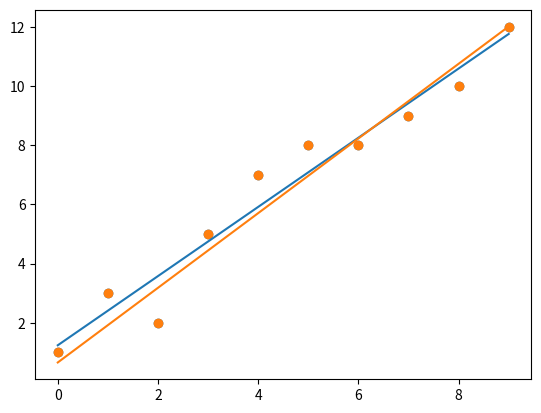

The script that saved this image:
import sys
import numpy as np
import matplotlib.pyplot as plt

def plots(x, y, b):
    
    plt.scatter(x,y)
    plt.plot(x,b[0]+b[1]*x)
    plt.show()

def linear_regression_exact(x, y):
    n = float(len(x))
    x_mean = np.mean(x)
    y_mean = np.mean(y)

    SS_xy = sum(x*y) - n*x_mean*y_mean
    SS_xx = sum(x*x) - n*x_mean*x_mean
    
    b1 = SS_xy/SS_xx
    b0 = y_mean - b1*x_mean
    return b0, b1

def linear_regression_gd(x, y, b0=0, b1=0, iterations=1000, learning_rate=0.001):
    n = float(len(x))
    for i in range(iterations):
        y_current = b0 + b1*x
        b0_gradient = -(2/n) * sum(y - y_current)
        b1_gradient = -(2/n) * sum(x* (y - y_current))
        b0 = b0 - b0_gradient*learning_rate
        b1 = b1 - b1_gradient*learning_rate
    return b0, b1

def main():
    x = np.array([0,1,2,3,4,5,6,7,8,9])
    y = np.array([1, 3, 2, 5, 7, 8, 8, 9, 10, 12])
    
    b_exact = linear_regression_exact(x, y)
    b_gd = linear_regression_gd(x,y)
    print(b_exact)
    print(b_gd)
    plots(x,y,b_exact)
    plots(x,y,b_gd)
    
if __name__ == '__main__':
    
    main()